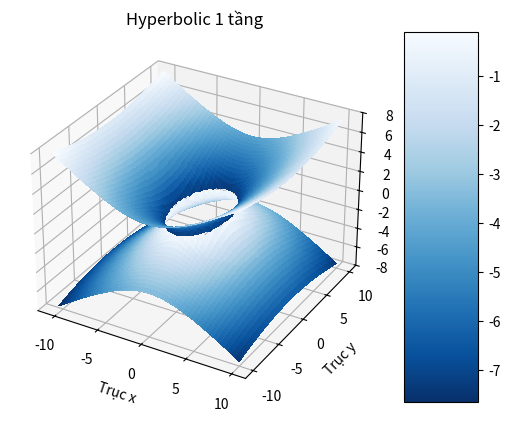

This figure's Python source:
# Vẽ đồ thị mặt hyperbolic 1 tầng

import numpy as np
import matplotlib.pyplot as plt

# Sinh dữ liệu
def ham_x():
    x = np.linspace(start=-10.5, stop=10.0, num=1000)
    return x

def ham_y():
    y = np.linspace(start=-10.0, stop=10.0, num=1000)
    return y

# Xậy dựng hàm
def ham_z1(x,y):
    z1 = 2 * (((x**2/9) + (y**2/25) - 1)**(1/2))
    return z1

def ham_z2(x,y):
    z2 = (-2) * (((x**2/9) + (y**2/25) - 1)**(1/2))
    return z2

# Vẽ
def ve_2():
    x = ham_x()
    y = ham_y()
    x, y = np.meshgrid(x, y)
    z1 = ham_z1(x, y)
    z2 = ham_z2(x, y)
    fig, ax = plt.subplots(subplot_kw={"projection": "3d"})
    hyperbolic_surf = ax.plot_surface(x, y, z1, cmap="Blues_r", linewidth=0, antialiased=False)
    hyperbolic_surf = ax.plot_surface(x, y, z2, cmap="Blues_r", linewidth=0, antialiased=False)
    ax.set_xlabel("Trục x")
    ax.set_ylabel("Trục y")
    ax.set_zlabel("Trục z")
    ax.set_title("Hyperbolic 1 tầng")
    ax.set_zlim(-8, 8)
    fig.colorbar(hyperbolic_surf, shrink=1, aspect=5)
    plt.show()
ve_2()